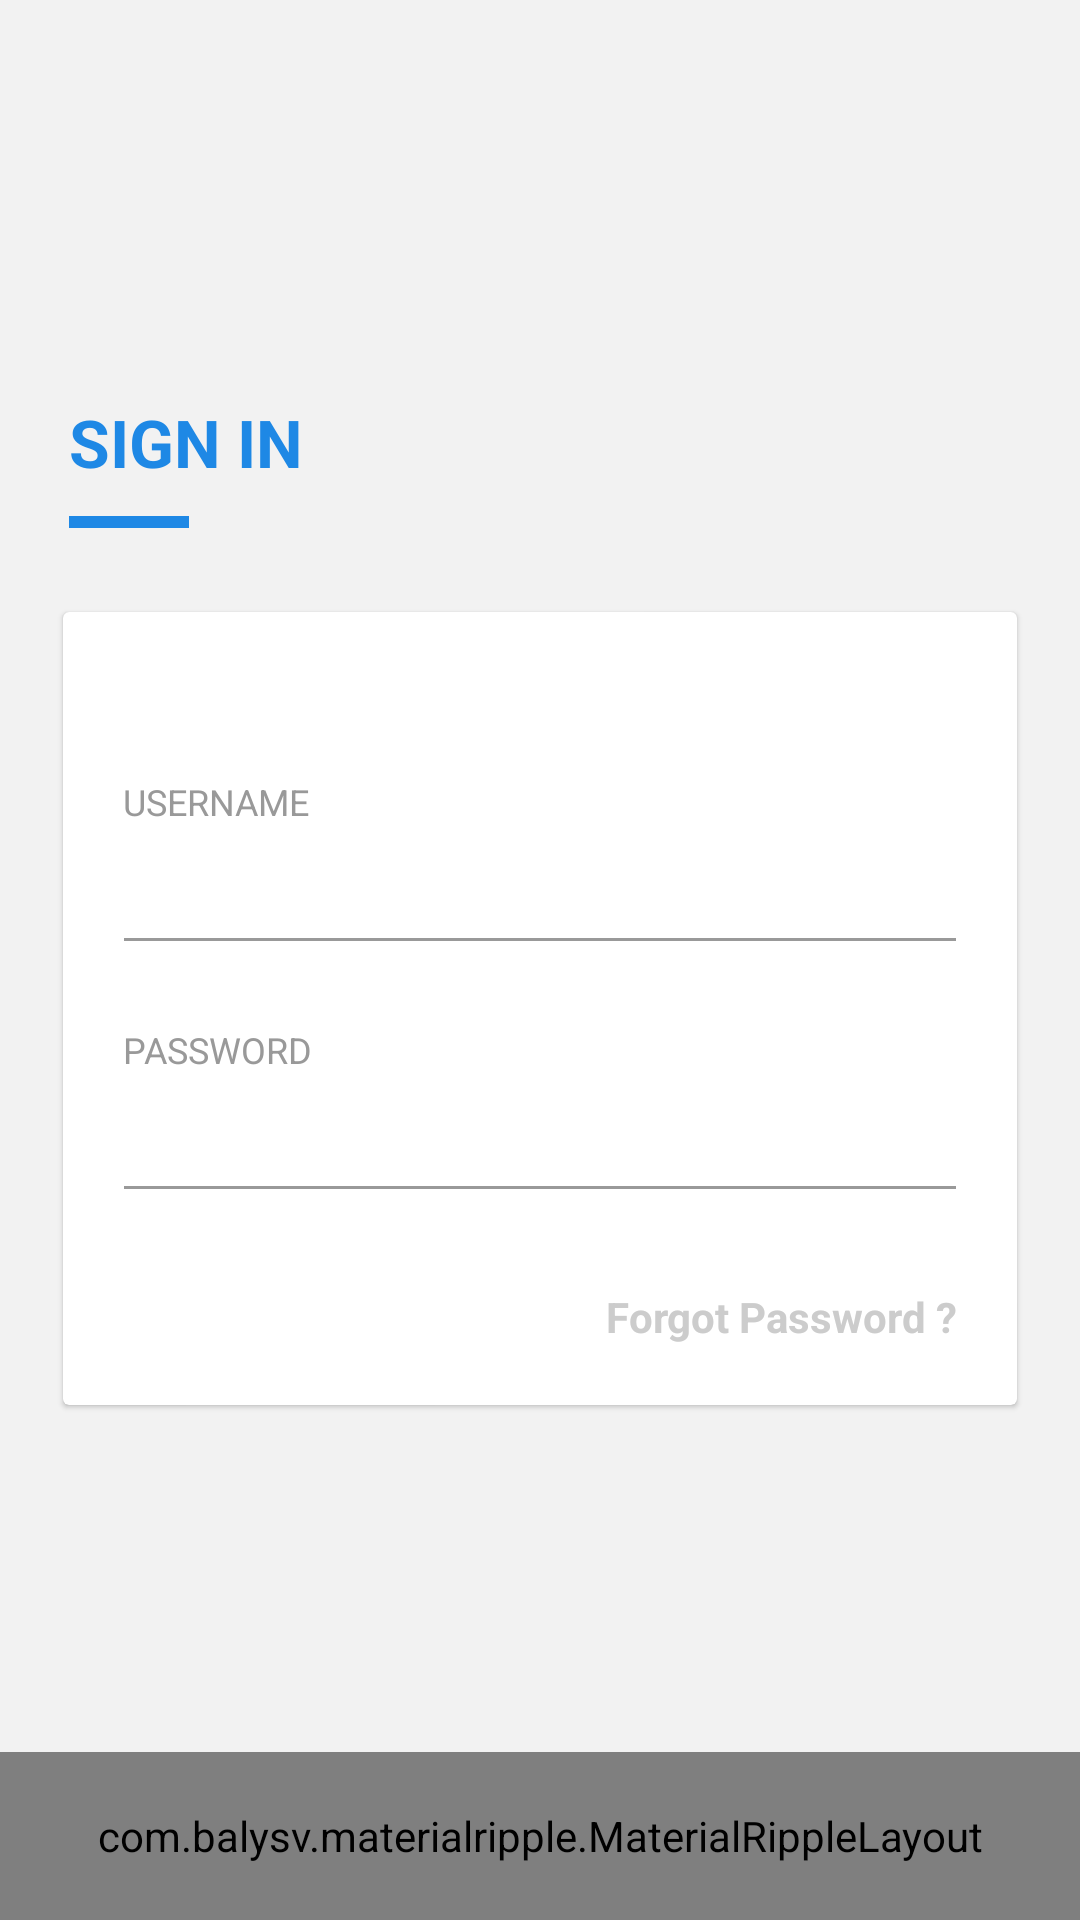

Here is an Android app screen rendered from its layout file. Give the layout XML and the strings, colors and styles it references.
<!-- AndroidManifest.xml: application theme AppTheme -->
<!-- res/layout/activity_login.xml -->
<?xml version="1.0" encoding="utf-8"?>
<layout xmlns:android="http://schemas.android.com/apk/res/android"
    xmlns:app="http://schemas.android.com/apk/res-auto">

    <data>

        <variable
            name="viewModel"
            type="com.czxbnb.aurora.ui.login.LoginViewModel" />
    </data>

    <LinearLayout xmlns:tools="http://schemas.android.com/tools"
        android:layout_width="match_parent"
        android:layout_height="match_parent"
        android:background="@color/grey_5"
        android:orientation="vertical">

        <RelativeLayout
            android:layout_width="match_parent"
            android:layout_height="0dp"
            android:layout_weight="1">

            <LinearLayout
                android:layout_width="match_parent"
                android:layout_height="wrap_content"
                android:layout_centerInParent="true"
                android:orientation="vertical"
                android:padding="@dimen/spacing_smlarge">

                <View
                    android:layout_width="0dp"
                    android:layout_height="@dimen/spacing_xlarge" />

                <TextView
                    android:layout_width="wrap_content"
                    android:layout_height="wrap_content"
                    android:layout_marginStart="@dimen/spacing_medium"
                    android:layout_marginLeft="@dimen/spacing_medium"
                    android:layout_marginBottom="@dimen/spacing_middle"
                    android:text="@string/sign_in"
                    android:textAppearance="@style/Base.TextAppearance.AppCompat.Large"
                    android:textColor="@color/blue_600"
                    android:textStyle="bold" />

                <View
                    android:layout_width="40dp"
                    android:layout_height="4dp"
                    android:layout_marginStart="@dimen/spacing_medium"
                    android:layout_marginLeft="@dimen/spacing_medium"
                    android:background="@color/blue_600" />

                <View
                    android:layout_width="0dp"
                    android:layout_height="@dimen/spacing_mxlarge" />

                <androidx.cardview.widget.CardView
                    android:layout_width="match_parent"
                    android:layout_height="wrap_content"
                    android:layout_margin="@dimen/spacing_small"
                    android:visibility="visible"
                    app:cardCornerRadius="2dp"
                    app:cardElevation="1dp">

                    <LinearLayout
                        android:layout_width="match_parent"
                        android:layout_height="wrap_content"
                        android:orientation="vertical"
                        android:padding="@dimen/spacing_mlarge">

                        <View
                            android:layout_width="0dp"
                            android:layout_height="@dimen/spacing_xlarge" />

                        <TextView
                            android:layout_width="wrap_content"
                            android:layout_height="wrap_content"
                            android:text="@string/username"
                            android:textAlignment="center"
                            android:textAppearance="@style/Base.TextAppearance.AppCompat.Caption"
                            android:textColor="@color/grey_40" />

                        <com.google.android.material.textfield.TextInputEditText
                            android:id="@+id/et_username"
                            android:layout_width="match_parent"
                            android:layout_height="wrap_content"
                            android:layout_marginLeft="-4dp"
                            android:layout_marginRight="-4dp"
                            android:inputType="text"
                            android:maxLength="50"
                            android:maxLines="1"
                            android:singleLine="true"
                            android:textAppearance="@style/Base.TextAppearance.AppCompat.Large"
                            android:textColor="@color/blue_600"
                            android:textStyle="bold"
                            android:theme="@style/EditText.Grey" />

                        <View
                            android:layout_width="0dp"
                            android:layout_height="@dimen/spacing_mlarge" />

                        <TextView
                            android:layout_width="wrap_content"
                            android:layout_height="wrap_content"
                            android:text="@string/password"
                            android:textAlignment="center"
                            android:textAppearance="@style/Base.TextAppearance.AppCompat.Caption"
                            android:textColor="@color/grey_40" />

                        <com.google.android.material.textfield.TextInputEditText
                            android:id="@+id/et_password"
                            android:layout_width="match_parent"
                            android:layout_height="wrap_content"
                            android:layout_marginLeft="-4dp"
                            android:layout_marginRight="-4dp"
                            android:inputType="textPassword"
                            android:maxLength="50"
                            android:maxLines="1"
                            android:singleLine="true"
                            android:textAppearance="@style/Base.TextAppearance.AppCompat.Large"
                            android:textColor="@color/blue_600"
                            android:textStyle="bold"
                            android:theme="@style/EditText.Grey" />

                        <View
                            android:layout_width="0dp"
                            android:layout_height="@dimen/spacing_middle" />

                        <View
                            android:layout_width="0dp"
                            android:layout_height="@dimen/spacing_middle" />

                        <TextView
                            android:id="@+id/forgot_password"
                            android:layout_width="wrap_content"
                            android:layout_height="wrap_content"
                            android:layout_gravity="right|end"
                            android:layout_marginTop="@dimen/spacing_medium"
                            android:clickable="true"
                            android:focusable="true"
                            android:text="@string/forgot_password"
                            android:textAlignment="center"
                            android:textAppearance="@style/Base.TextAppearance.AppCompat.Small"
                            android:textColor="@color/grey_20"
                            android:textStyle="bold"
                            tools:ignore="RtlHardcoded" />

                    </LinearLayout>
                </androidx.cardview.widget.CardView>

                <View
                    android:layout_width="0dp"
                    android:layout_height="@dimen/spacing_large" />

            </LinearLayout>

        </RelativeLayout>

        <com.balysv.materialripple.MaterialRippleLayout
            android:id="@+id/mrl_login"
            style="@style/RippleStyleWhite"
            android:layout_width="match_parent"
            android:layout_height="?attr/actionBarSize"
            android:background="@color/blue_600">

            <FrameLayout
                android:layout_width="match_parent"
                android:layout_height="match_parent"
                android:onClick="loginClick">

                <ProgressBar
                    android:layout_width="wrap_content"
                    android:layout_height="wrap_content"
                    android:layout_gravity="center"
                    app:layout_constraintBottom_toBottomOf="parent"
                    app:layout_constraintEnd_toEndOf="parent"
                    app:layout_constraintStart_toStartOf="parent"
                    app:layout_constraintTop_toTopOf="parent"
                    app:mutableVisibility="@{viewModel.getLoadingVisibility()}" />

                <TextView
                    android:id="@+id/tv_login"
                    android:layout_width="wrap_content"
                    android:layout_height="wrap_content"
                    android:layout_gravity="center"
                    android:text="@string/sign_in"
                    android:textAppearance="@style/Base.TextAppearance.AppCompat.Subhead"
                    android:textColor="@android:color/white"
                    app:mutableVisibility="@{viewModel.getTextVisibility()}" />
            </FrameLayout>
        </com.balysv.materialripple.MaterialRippleLayout>
    </LinearLayout>
</layout>
<!-- resources referenced by this layout -->
<resources>
  <color name="blue_600">#1E88E5</color>
  <color name="grey_20">#cccccc</color>
  <color name="grey_40">#999999</color>
  <color name="grey_5">#f2f2f2</color>
  <dimen name="spacing_large">15dp</dimen>
  <dimen name="spacing_medium">5dp</dimen>
  <dimen name="spacing_middle">10dp</dimen>
  <dimen name="spacing_mlarge">20dp</dimen>
  <dimen name="spacing_mxlarge">25dp</dimen>
  <dimen name="spacing_small">3dp</dimen>
  <dimen name="spacing_smlarge">18dp</dimen>
  <dimen name="spacing_xlarge">35dp</dimen>
  <string name="forgot_password">Forgot Password ?</string>
  <string name="password">PASSWORD</string>
  <string name="sign_in">SIGN IN</string>
  <string name="username">USERNAME</string>
  <style name="EditText.Grey" parent="@style/AppTheme">
          <item name="colorControlActivated">@color/grey_60</item>
          <item name="colorControlHighlight">@color/grey_60</item>
          <item name="colorControlNormal">@color/grey_40</item>
      </style>
  <style name="RippleStyleWhite">
          <item name="mrl_rippleOverlay">true</item>
          <item name="mrl_rippleColor">#80FFFFFF</item>
          <item name="mrl_rippleHover">true</item>
          <item name="mrl_rippleAlpha">0.2</item>
      </style>
  <style name="AppTheme" parent="Theme.AppCompat.Light.NoActionBar">
          
          <item name="colorPrimary">@color/colorPrimary</item>
          <item name="colorPrimaryDark">@color/colorPrimaryDark</item>
          <item name="colorAccent">@color/colorAccent</item>
      </style>
  <color name="grey_60">#666666</color>
  <color name="colorPrimary">#1976D2</color>
  <color name="colorPrimaryDark">#1565C0</color>
  <color name="colorAccent">#FF4081</color>
</resources>
